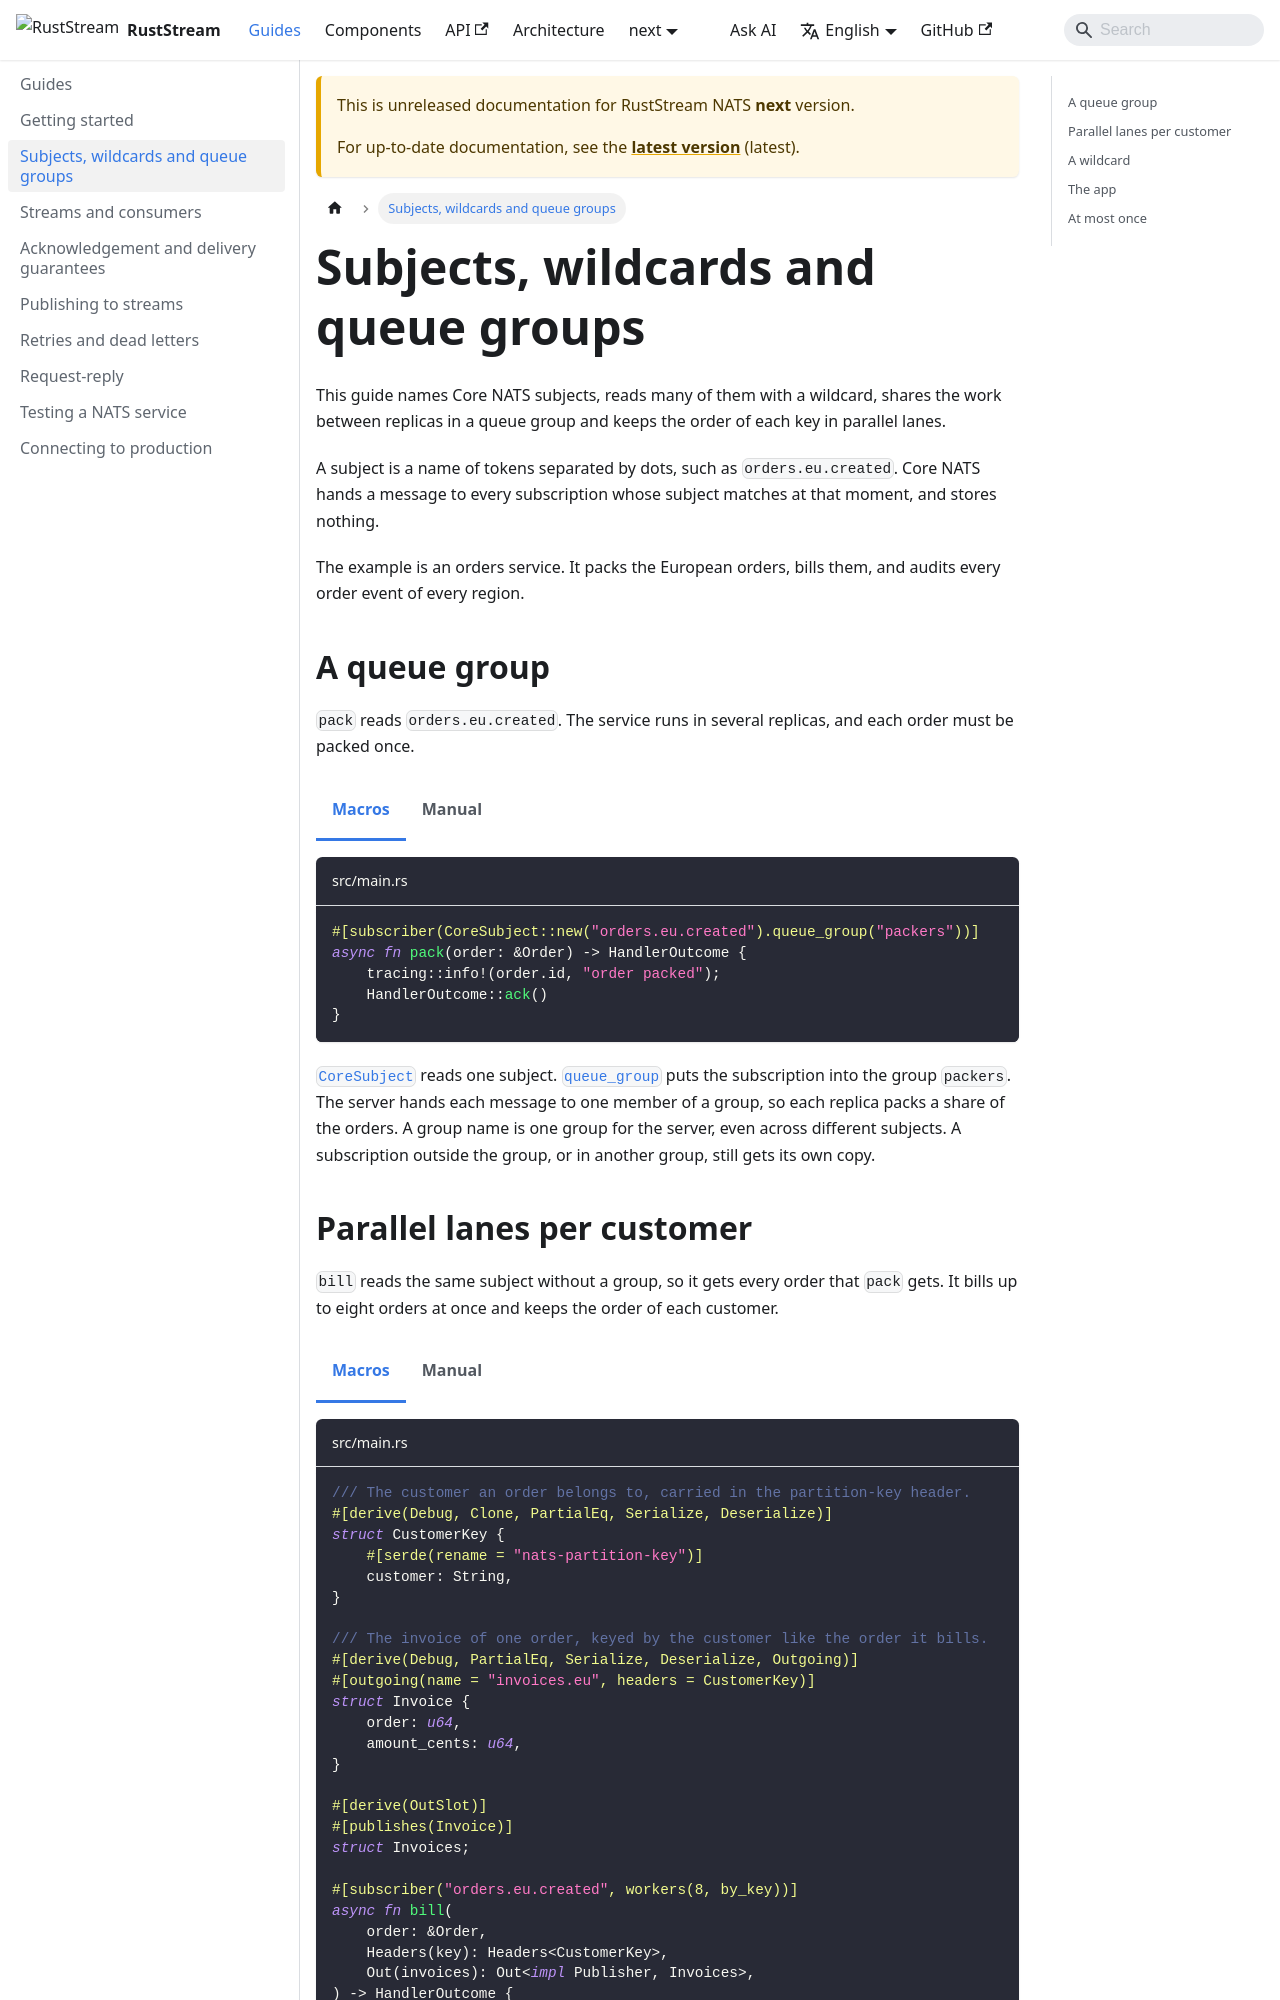

repository: powersemmi/ruststream-nats · page: next/guides/subjects-and-queue-groups/index.html · generator: mkdocs

---
sidebar_position: 2
description: "Name Core NATS subjects, read many with a wildcard, share the work in a queue group and keep the order of each key in parallel lanes."
---

import Tabs from '@theme/Tabs';
import TabItem from '@theme/TabItem';

# Subjects, wildcards and queue groups

This guide names Core NATS subjects, reads many of them with a wildcard, shares the work between replicas in a queue group and keeps the order of each key in parallel lanes.

A subject is a name of tokens separated by dots, such as `orders.eu.created`.
Core NATS hands a message to every subscription whose subject matches at that moment, and stores nothing.

The example is an orders service.
It packs the European orders, bills them, and audits every order event of every region.

## A queue group

`pack` reads `orders.eu.created`.
The service runs in several replicas, and each order must be packed once.

<Tabs groupId="api">
<TabItem value="macros" label="Macros">

```rust title="src/main.rs" reference="examples/guide/subjects_and_queue_groups.rs#pack"
```

</TabItem>
<TabItem value="manual" label="Manual">

```rust title="src/main.rs" reference="examples/manual/guide/subjects_and_queue_groups.rs#pack"
```

</TabItem>
</Tabs>

[`CoreSubject`](../components/subscriptions/core-subject.md) reads one subject.
[`queue_group`](../components/subscriptions/queue-group.md) puts the subscription into the group `packers`.
The server hands each message to one member of a group, so each replica packs a share of the orders.
A group name is one group for the server, even across different subjects.
A subscription outside the group, or in another group, still gets its own copy.
